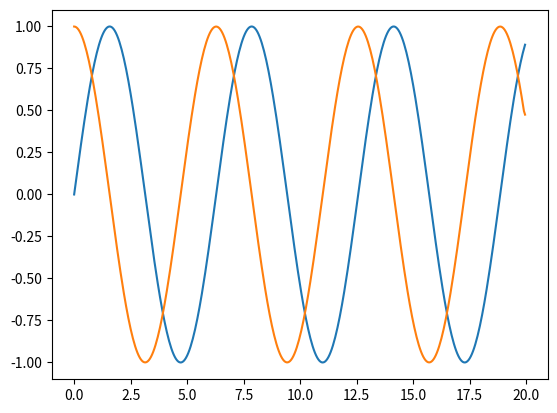

Here is the Python script that generated this plot:
# Importing required libraries
import numpy as np
from math import sin
import matplotlib.pyplot as plt

# Define the small change in x for numerical derivative approximation
dx = 0.05 # The smaller the dx value, the smooth the curve will be towards true derivative
# Define the function f(x) = sin(x)
def f(x):
    return sin(x)
# Create x values from 0 to 20 with a step of dx
sin_x = [x for x in np.arange(0, 20, dx)]
# Compute the y values by applying f(x) to each x
sin_y = [f(x) for x in np.arange(0, 20, dx)]
# Estimate the derivative of f(x) numerically using np.gradient
sin_deriv = np.gradient(sin_y, dx)
# Plot the original sine function
plt.plot(sin_x, sin_y)
# Plot its numerical derivative (which should approximate cos(x))
plt.plot(sin_x, sin_deriv)
# Display the plots
plt.show()
# Print a few values of x, f(x), and f'(x) for inspection
print("x:", sin_x[:5])
print("f(x):", sin_y[:5])
print("f'(x):", sin_deriv[:5])
